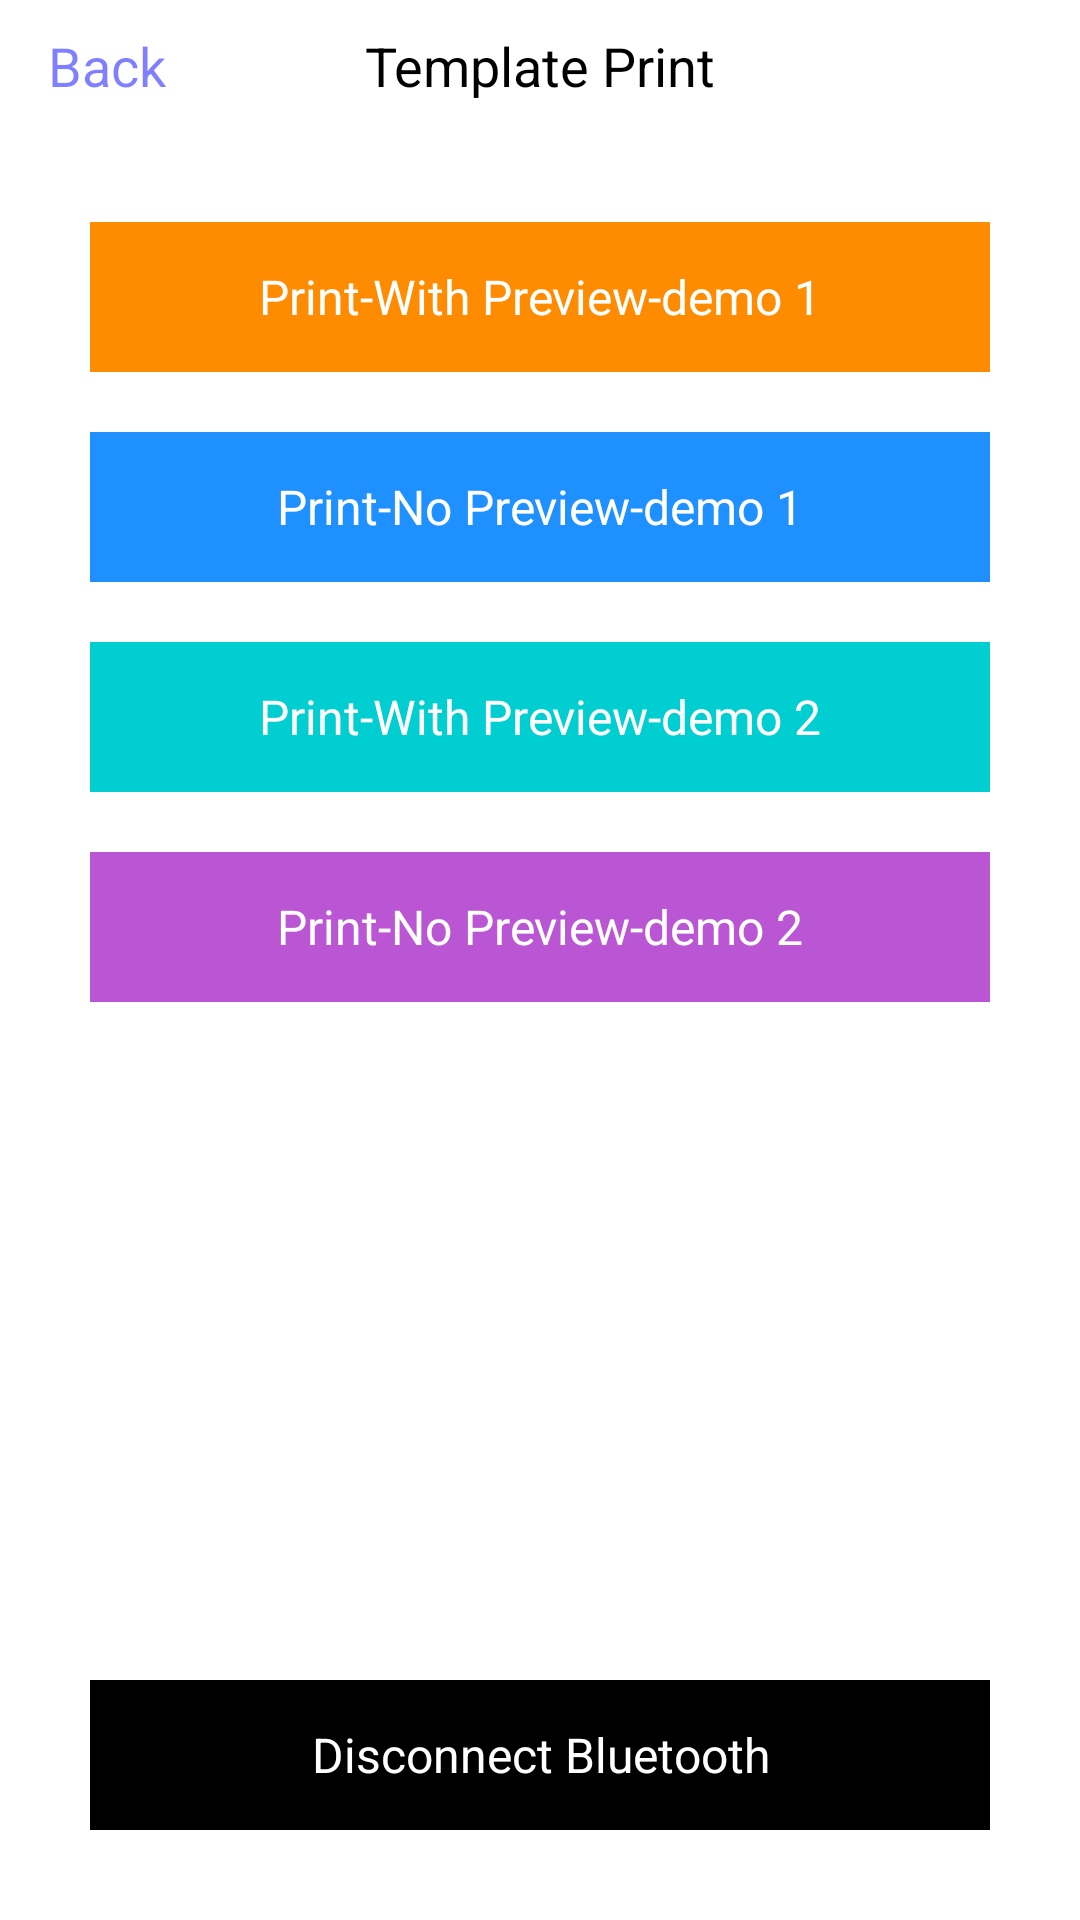

Reconstruct the res/layout file that produces this screen, plus the resources it refers to.
<!-- AndroidManifest.xml: application theme Theme.ExtApiDemo -->
<!-- res/layout/activity_print_template.xml -->
<?xml version="1.0" encoding="utf-8"?>
<layout xmlns:android="http://schemas.android.com/apk/res/android"
    xmlns:app="http://schemas.android.com/apk/res-auto">

    <data>

    </data>

    <androidx.constraintlayout.widget.ConstraintLayout
        android:layout_width="match_parent"
        android:layout_height="match_parent"
        android:background="@color/white">

        <TextView
            android:id="@+id/printTemplateBack"
            android:layout_width="wrap_content"
            android:layout_height="44dp"
            android:gravity="center"
            android:paddingStart="16dp"
            android:paddingEnd="16dp"
            android:text="@string/text_back"
            android:textColor="#800000FF"
            android:textSize="18sp"
            app:layout_constraintStart_toStartOf="parent"
            app:layout_constraintTop_toTopOf="parent" />

        <TextView
            android:layout_width="wrap_content"
            android:layout_height="44dp"
            android:gravity="center"
            android:text="@string/print_template_title"
            android:textColor="@color/black"
            android:textSize="18sp"
            app:layout_constraintEnd_toEndOf="parent"
            app:layout_constraintStart_toStartOf="parent"
            app:layout_constraintTop_toTopOf="parent" />


        <TextView
            android:id="@+id/printWithPreview1"
            android:layout_width="300dp"
            android:layout_height="50dp"
            android:layout_marginTop="30dp"
            android:layout_marginBottom="20dp"
            android:background="#FF8C00"
            android:gravity="center"
            android:text="@string/print_with_preview_demo_1"
            android:textColor="@color/white"
            android:textSize="16sp"
            app:layout_constraintEnd_toEndOf="parent"
            app:layout_constraintStart_toStartOf="parent"
            app:layout_constraintTop_toBottomOf="@+id/printTemplateBack" />

        <TextView
            android:id="@+id/printNoPreview1"
            android:layout_width="300dp"
            android:layout_height="50dp"
            android:layout_marginTop="20dp"
            android:layout_marginBottom="20dp"
            android:background="#1E90FF"
            android:gravity="center"
            android:text="@string/print_no_preview_demo_1"
            android:textColor="@color/white"
            android:textSize="16sp"
            app:layout_constraintEnd_toEndOf="parent"
            app:layout_constraintStart_toStartOf="parent"
            app:layout_constraintTop_toBottomOf="@+id/printWithPreview1" />

        <TextView
            android:id="@+id/printWithPreview2"
            android:layout_width="300dp"
            android:layout_height="50dp"
            android:layout_marginTop="20dp"
            android:layout_marginBottom="20dp"
            android:background="#00CED1"
            android:gravity="center"
            android:text="@string/print_with_preview_demo_2"
            android:textColor="@color/white"
            android:textSize="16sp"
            app:layout_constraintEnd_toEndOf="parent"
            app:layout_constraintStart_toStartOf="parent"
            app:layout_constraintTop_toBottomOf="@+id/printNoPreview1" />

        <TextView
            android:id="@+id/printNoPreview2"
            android:layout_width="300dp"
            android:layout_height="50dp"
            android:layout_marginTop="20dp"
            android:layout_marginBottom="10dp"
            android:background="#BA55D3"
            android:gravity="center"
            android:text="@string/print_no_preview_demo_2"
            android:textColor="@color/white"
            android:textSize="16sp"
            app:layout_constraintEnd_toEndOf="parent"
            app:layout_constraintStart_toStartOf="parent"
            app:layout_constraintTop_toBottomOf="@+id/printWithPreview2" />

        <TextView
            android:id="@+id/printDisconnect"
            android:layout_width="300dp"
            android:layout_height="50dp"
            android:layout_marginBottom="30dp"
            android:background="@color/black"
            android:gravity="center"
            android:text="@string/disconnect"
            android:textColor="@color/white"
            android:textSize="16sp"
            app:layout_constraintBottom_toBottomOf="parent"
            app:layout_constraintEnd_toEndOf="parent"
            app:layout_constraintStart_toStartOf="parent" />
    </androidx.constraintlayout.widget.ConstraintLayout>
</layout>
<!-- resources referenced by this layout -->
<resources>
  <string name="disconnect">Disconnect Bluetooth</string>
  <string name="print_no_preview_demo_1">Print-No Preview-demo 1</string>
  <string name="print_no_preview_demo_2">Print-No Preview-demo 2</string>
  <string name="print_template_title">Template Print</string>
  <string name="print_with_preview_demo_1">Print-With Preview-demo 1</string>
  <string name="print_with_preview_demo_2">Print-With Preview-demo 2</string>
  <string name="text_back">Back</string>
  <style name="Theme.ExtApiDemo" parent="Theme.MaterialComponents.NoActionBar">
          
          <item name="colorPrimary">@color/purple_500</item>
          <item name="colorPrimaryVariant">@color/purple_700</item>
          <item name="colorOnPrimary">@color/white</item>
          
          <item name="colorSecondary">@color/teal_200</item>
          <item name="colorSecondaryVariant">@color/teal_700</item>
          <item name="colorOnSecondary">@color/white</item>
          
          <item name="android:statusBarColor">?attr/colorPrimaryVariant</item>
          
      </style>
  <!-- not gathered from this repository: default colours our renderer supplied (Android Studio template values) -->
  <color name="purple_500">#FF6200EE</color>
  <color name="purple_700">#FF3700B3</color>
  <color name="teal_200">#FF03DAC5</color>
  <color name="teal_700">#FF018786</color>
  <color name="black">#FF000000</color>
  <color name="white">#FFFFFFFF</color>
</resources>
